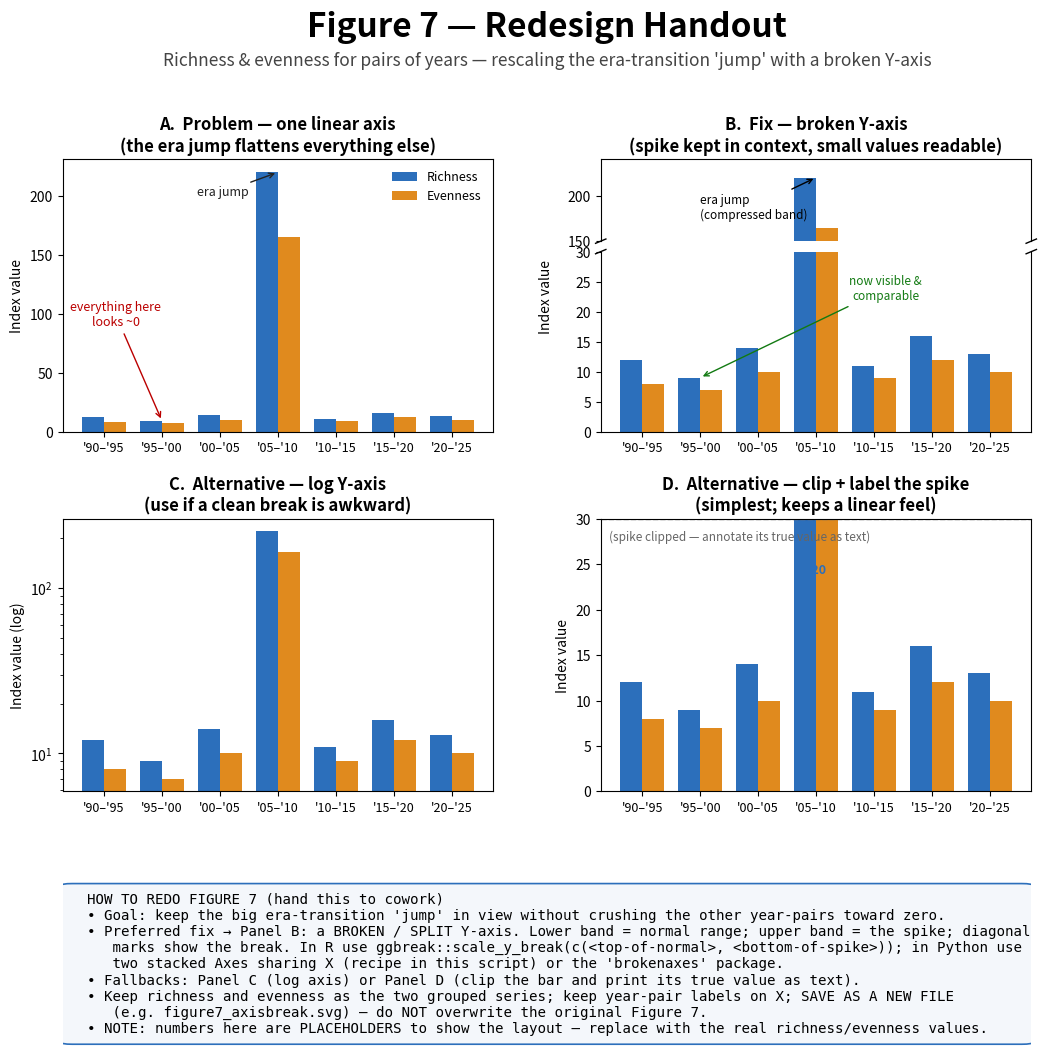

Recreate this plot in Python. (Note: this script raises an exception after producing the figure.)
"""
Figure 7 redesign handout — broken/split-axis mockup.

This is a DESIGN TEMPLATE, not the final figure. The numbers below are
illustrative placeholders chosen to reproduce the *shape* of the problem
(one era-transition that dwarfs every other year-pair). In cowork, swap in
the real richness / evenness values and the real year-pair labels.
"""

import matplotlib
matplotlib.use("Agg")
import matplotlib.pyplot as plt
from matplotlib.patches import FancyBboxPatch
import numpy as np

# ----------------------------------------------------------------------
# PLACEHOLDER DATA  (replace with real Figure 7 values in cowork)
# Pairs of consecutive years; one pair straddles an era boundary = "the jump"
# ----------------------------------------------------------------------
pairs = ["'90–'95", "'95–'00", "'00–'05", "'05–'10",
         "'10–'15", "'15–'20", "'20–'25"]
jump_idx = 3  # the era-boundary transition (the giant one)

# Two series shown in the real Figure 7
richness = np.array([12, 9, 14, 220, 11, 16, 13], dtype=float)   # the spike
evenness = np.array([8, 7, 10, 165, 9, 12, 10], dtype=float)

x = np.arange(len(pairs))
w = 0.38
c_rich, c_even = "#2c6fbb", "#e08a1e"

# break the y-axis: lower band holds the normal values, upper band the spike
lo_top = 30        # top of the lower (zoomed-in) band
hi_bot = 150       # bottom of the upper (spike) band
hi_top = 240

fig = plt.figure(figsize=(12.5, 13.5))
gs = fig.add_gridspec(4, 2, height_ratios=[0.55, 2.4, 2.4, 1.5], hspace=0.45, wspace=0.25)

# ===== Title banner =====
ax_t = fig.add_subplot(gs[0, :]); ax_t.axis("off")
ax_t.text(0.5, 0.72, "Figure 7 — Redesign Handout", ha="center", va="center",
          fontsize=24, fontweight="bold")
ax_t.text(0.5, 0.18,
          "Richness & evenness for pairs of years — rescaling the era-transition 'jump' with a broken Y-axis",
          ha="center", va="center", fontsize=12.5, color="#444")

# ===== Panel A: the PROBLEM (single linear axis) =====
axA = fig.add_subplot(gs[1, 0])
axA.bar(x - w/2, richness, w, color=c_rich, label="Richness")
axA.bar(x + w/2, evenness, w, color=c_even, label="Evenness")
axA.set_title("A.  Problem — one linear axis\n(the era jump flattens everything else)",
              fontsize=12, fontweight="bold")
axA.set_xticks(x); axA.set_xticklabels(pairs, rotation=0, fontsize=9)
axA.set_ylabel("Index value")
axA.legend(fontsize=9, frameon=False)
axA.annotate("everything here\nlooks ~0", xy=(1, 9), xytext=(0.2, 90),
             fontsize=9, color="#b00", ha="center",
             arrowprops=dict(arrowstyle="->", color="#b00"))
axA.annotate("era jump", xy=(jump_idx, 220), xytext=(jump_idx-1.4, 200),
             fontsize=9, color="#222",
             arrowprops=dict(arrowstyle="->", color="#222"))

# ===== Panel B: the FIX (broken / split axis) =====
gsB = gs[1, 1].subgridspec(2, 1, height_ratios=[1, 2.2], hspace=0.08)
axB_hi = fig.add_subplot(gsB[0])
axB_lo = fig.add_subplot(gsB[1])

for ax in (axB_hi, axB_lo):
    ax.bar(x - w/2, richness, w, color=c_rich)
    ax.bar(x + w/2, evenness, w, color=c_even)

axB_hi.set_ylim(hi_bot, hi_top)
axB_lo.set_ylim(0, lo_top)

# hide the spines at the break + add diagonal break marks
axB_hi.spines["bottom"].set_visible(False)
axB_lo.spines["top"].set_visible(False)
axB_hi.tick_params(labeltop=False, bottom=False)
axB_hi.set_xticks([])
axB_lo.set_xticks(x); axB_lo.set_xticklabels(pairs, fontsize=9)
d = 0.012
kw = dict(transform=axB_hi.transAxes, color="k", clip_on=False, lw=1)
axB_hi.plot((-d, +d), (-d*2.2, +d*2.2), **kw)
axB_hi.plot((1-d, 1+d), (-d*2.2, +d*2.2), **kw)
kw.update(transform=axB_lo.transAxes)
axB_lo.plot((-d, +d), (1-d, 1+d), **kw)
axB_lo.plot((1-d, 1+d), (1-d, 1+d), **kw)

axB_hi.set_title("B.  Fix — broken Y-axis\n(spike kept in context, small values readable)",
                 fontsize=12, fontweight="bold")
axB_lo.set_ylabel("Index value")
axB_lo.yaxis.set_label_coords(-0.11, 0.75)
axB_hi.annotate("era jump\n(compressed band)", xy=(jump_idx, 220),
                xytext=(jump_idx-2.0, 175), fontsize=8.5,
                arrowprops=dict(arrowstyle="->"))
axB_lo.annotate("now visible &\ncomparable", xy=(1, 9), xytext=(4.2, 22),
                fontsize=8.5, color="#127a12", ha="center",
                arrowprops=dict(arrowstyle="->", color="#127a12"))

# ===== Panel C: alternative — log axis (for reference) =====
axC = fig.add_subplot(gs[2, 0])
axC.bar(x - w/2, richness, w, color=c_rich)
axC.bar(x + w/2, evenness, w, color=c_even)
axC.set_yscale("log")
axC.set_title("C.  Alternative — log Y-axis\n(use if a clean break is awkward)",
              fontsize=12, fontweight="bold")
axC.set_xticks(x); axC.set_xticklabels(pairs, fontsize=9)
axC.set_ylabel("Index value (log)")

# ===== Panel D: small-multiples idea =====
axD = fig.add_subplot(gs[2, 1])
axD.bar(x - w/2, richness, w, color=c_rich)
axD.bar(x + w/2, evenness, w, color=c_even)
axD.set_ylim(0, lo_top)
axD.axhline(lo_top, ls="--", lw=1, color="#888")
axD.text(0.02, 0.92, "(spike clipped — annotate its true value as text)",
         transform=axD.transAxes, fontsize=8.5, color="#666")
axD.annotate("220", xy=(jump_idx, lo_top), xytext=(jump_idx, lo_top-6),
             ha="center", fontsize=9, fontweight="bold", color=c_rich)
axD.set_title("D.  Alternative — clip + label the spike\n(simplest; keeps a linear feel)",
              fontsize=12, fontweight="bold")
axD.set_xticks(x); axD.set_xticklabels(pairs, fontsize=9)
axD.set_ylabel("Index value")

# ===== Brief / instructions box =====
axN = fig.add_subplot(gs[3, :]); axN.axis("off")
brief = (
    "HOW TO REDO FIGURE 7 (hand this to cowork)\n"
    "• Goal: keep the big era-transition 'jump' in view without crushing the other year-pairs toward zero.\n"
    "• Preferred fix → Panel B: a BROKEN / SPLIT Y-axis. Lower band = normal range; upper band = the spike; diagonal\n"
    "   marks show the break. In R use ggbreak::scale_y_break(c(<top-of-normal>, <bottom-of-spike>)); in Python use\n"
    "   two stacked Axes sharing X (recipe in this script) or the 'brokenaxes' package.\n"
    "• Fallbacks: Panel C (log axis) or Panel D (clip the bar and print its true value as text).\n"
    "• Keep richness and evenness as the two grouped series; keep year-pair labels on X; SAVE AS A NEW FILE\n"
    "   (e.g. figure7_axisbreak.svg) — do NOT overwrite the original Figure 7.\n"
    "• NOTE: numbers here are PLACEHOLDERS to show the layout — replace with the real richness/evenness values."
)
box = FancyBboxPatch((0.01, 0.04), 0.98, 0.92, transform=axN.transAxes,
                     boxstyle="round,pad=0.012", fc="#f4f7fb", ec="#2c6fbb", lw=1.2)
axN.add_patch(box)
axN.text(0.025, 0.5, brief, transform=axN.transAxes, fontsize=10.2,
         va="center", ha="left", family="monospace")

fig.savefig("/home/user/RCODEOUTLOOK/handout/figure7_redesign_handout.png",
            dpi=170, bbox_inches="tight", facecolor="white")
print("saved PNG")
